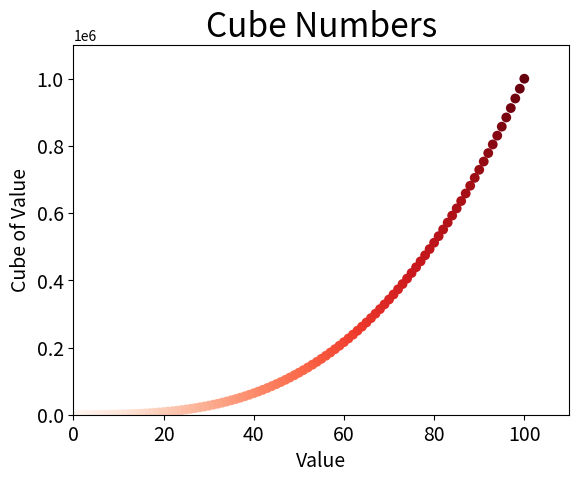

Reproduce this figure in Python.
import matplotlib.pyplot as plt
# x_values = list(range(1, 101))
# y_values = [x**2 for x in x_values]
# plt.scatter(x_values, y_values, s=50, edgecolor='none', c=y_values, cmap=plt.cm.Blues)
# # Цвет можно задавать и в виде строки: 'red' ...
# #Градиент цвета пример :cmap=plt.cm.Blues
# plt.title("Square Numbers", fontsize=24)
# plt.xlabel("Value", fontsize=14)
# plt.ylabel("Square of Value", fontsize=14)
# plt.tick_params(axis='both', which='major', labelsize=14)
# plt.axis([0, 110, 0, 11000])
# # plt.savefig() - автоматически сохраняет диаграмы.

x2_values = list(range(1, 101))
y2_values = [x**3 for x in x2_values]
plt.scatter(x2_values, y2_values, s=50, edgecolor='none', c=x2_values, cmap=plt.cm.Reds)
plt.title("Cube Numbers", fontsize=24)
plt.xlabel("Value", fontsize=14)
plt.ylabel("Cube of Value", fontsize=14)
plt.tick_params(axis='both', which='major', labelsize=14)
plt.axis([0, 110, 0, 1100000])
plt.show()
